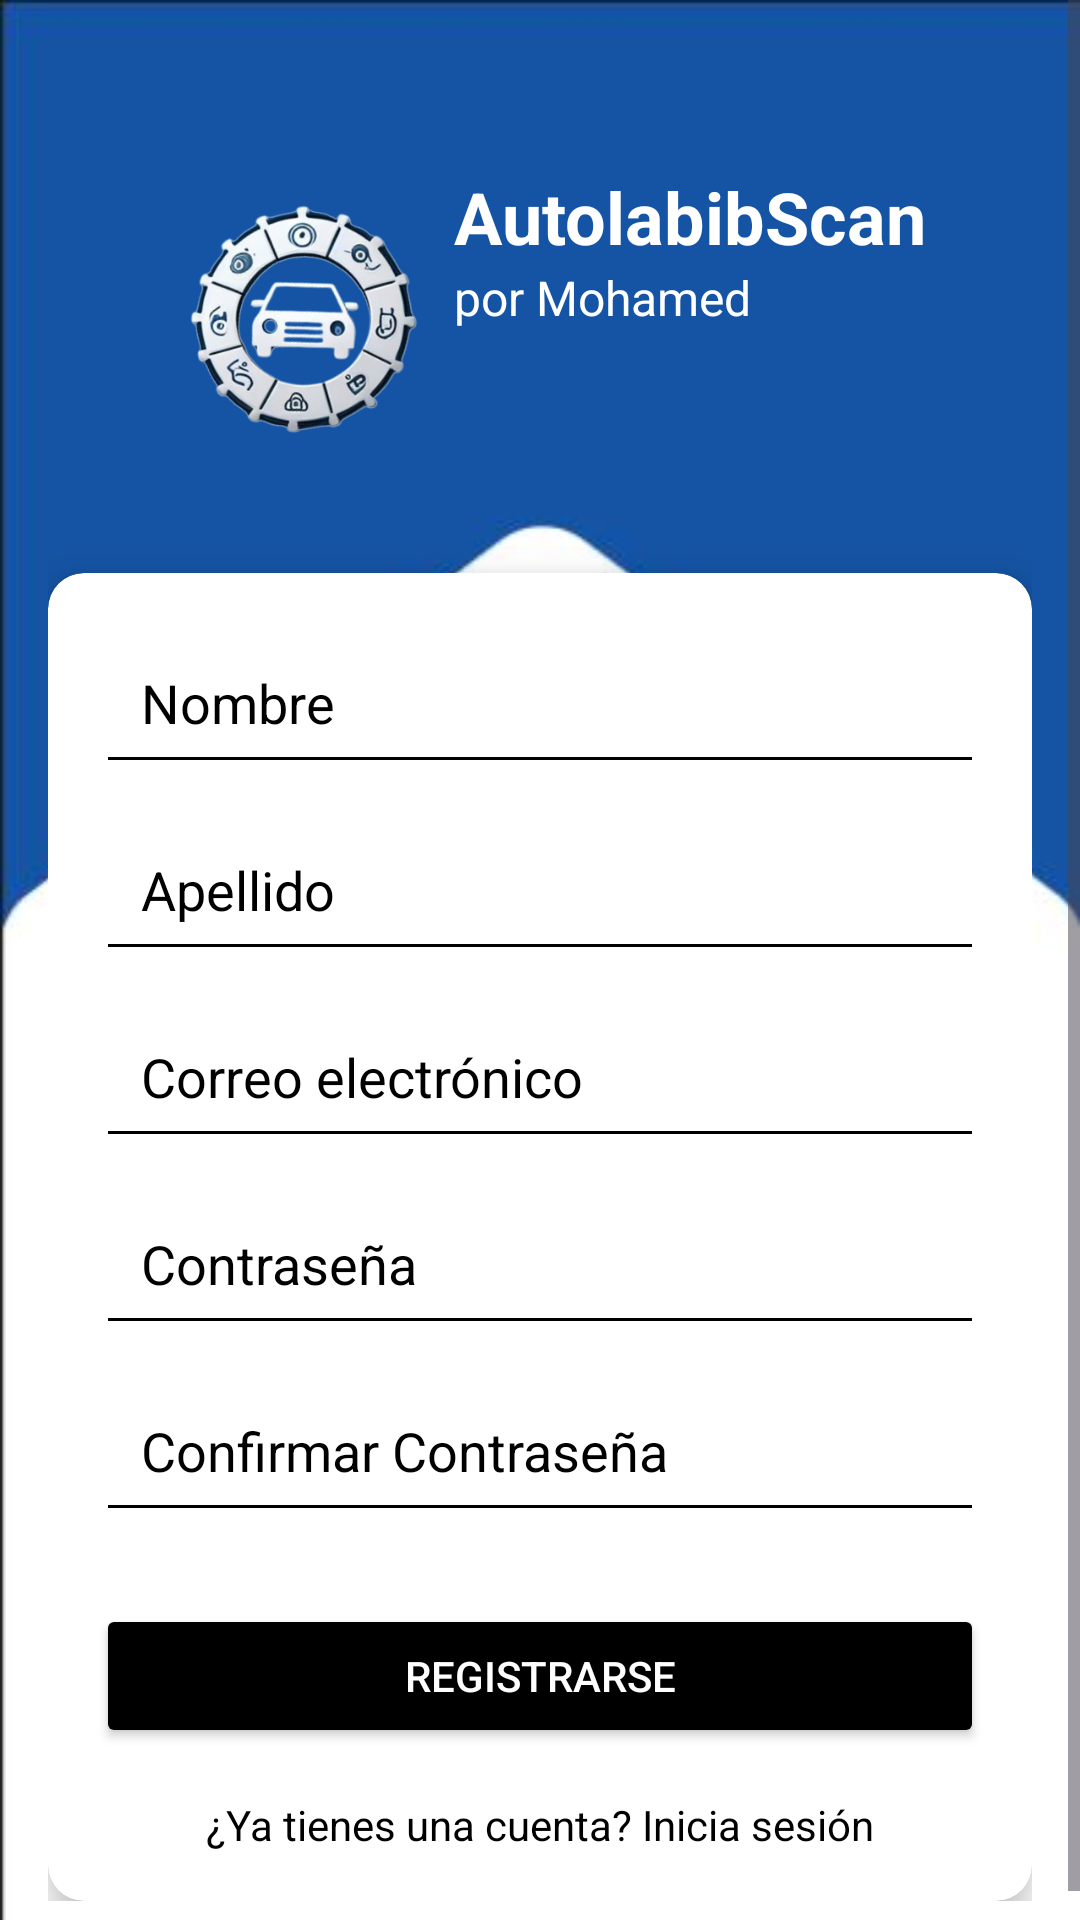

The Android layout XML behind this screen, and the referenced resources:
<!-- AndroidManifest.xml: application theme Theme.AutolabibScan -->
<!-- res/layout/activity_register.xml -->
<?xml version="1.0" encoding="utf-8"?>
<ScrollView
    xmlns:android="http://schemas.android.com/apk/res/android"
    xmlns:app="http://schemas.android.com/apk/res-auto"
    xmlns:tools="http://schemas.android.com/tools"
    android:layout_width="match_parent"
    android:layout_height="match_parent"
    android:fillViewport="true"
    android:orientation="vertical"
    tools:context=".Activities.registerActivity">

    <androidx.constraintlayout.widget.ConstraintLayout
        android:layout_width="match_parent"
        android:layout_height="wrap_content"
        android:background="@drawable/login_background"
        android:padding="16dp">

        
        <androidx.constraintlayout.widget.ConstraintLayout
            android:id="@+id/logo_section"
            android:layout_width="wrap_content"
            android:layout_height="wrap_content"
            app:layout_constraintTop_toTopOf="parent"
            app:layout_constraintStart_toStartOf="parent"
            app:layout_constraintEnd_toEndOf="parent"
            android:layout_marginTop="40dp">

            <ImageView
                android:id="@+id/logo"
                android:layout_width="100dp"
                android:layout_height="100dp"
                android:src="@drawable/logo"
                android:contentDescription="@string/app_logo"
                app:layout_constraintTop_toTopOf="parent"
                app:layout_constraintEnd_toStartOf="@id/title"
                android:layout_marginEnd="10dp" />

            <TextView
                android:id="@+id/title"
                android:layout_width="wrap_content"
                android:layout_height="wrap_content"
                android:text="@string/app_name"
                android:textColor="@color/white"
                android:textSize="24sp"
                android:textStyle="bold"
                app:layout_constraintTop_toTopOf="parent"
                app:layout_constraintStart_toEndOf="@id/logo" />

            <TextView
                android:id="@+id/author"
                android:layout_width="wrap_content"
                android:layout_height="wrap_content"
                android:text="@string/app_author"
                android:textColor="@color/white"
                android:textSize="16sp"
                app:layout_constraintTop_toBottomOf="@id/title"
                app:layout_constraintStart_toStartOf="@id/title" />
        </androidx.constraintlayout.widget.ConstraintLayout>

        
        <androidx.cardview.widget.CardView
            android:id="@+id/form_card"
            android:layout_width="0dp"
            android:layout_height="wrap_content"
            android:layout_marginTop="35dp"
            app:cardCornerRadius="12dp"
            app:cardElevation="8dp"
            app:layout_constraintTop_toBottomOf="@id/logo_section"
            app:layout_constraintStart_toStartOf="parent"
            app:layout_constraintEnd_toEndOf="parent">

            <androidx.constraintlayout.widget.ConstraintLayout
                android:layout_width="match_parent"
                android:layout_height="wrap_content"
                android:padding="16dp">

                
                <EditText
                    android:id="@+id/edtFirstName"
                    android:layout_width="0dp"
                    android:layout_height="wrap_content"
                    android:backgroundTint="@color/black"
                    android:hint="@string/first_name_hint"
                    android:padding="15dp"
                    android:textColor="@color/black"
                    android:textColorHint="@color/black"
                    app:layout_constraintTop_toTopOf="parent"
                    app:layout_constraintStart_toStartOf="parent"
                    app:layout_constraintEnd_toEndOf="parent" />

                
                <EditText
                    android:id="@+id/edtLastName"
                    android:layout_width="0dp"
                    android:layout_height="wrap_content"
                    android:backgroundTint="@color/black"
                    android:hint="@string/last_name_hint"
                    android:padding="15dp"
                    android:textColor="@color/black"
                    android:textColorHint="@color/black"
                    app:layout_constraintTop_toBottomOf="@id/edtFirstName"
                    app:layout_constraintStart_toStartOf="parent"
                    app:layout_constraintEnd_toEndOf="parent"
                    android:layout_marginTop="8dp" />

                
                <EditText
                    android:id="@+id/edtEmail"
                    android:layout_width="0dp"
                    android:layout_height="wrap_content"
                    android:backgroundTint="@color/black"
                    android:hint="@string/email_hint"
                    android:inputType="textEmailAddress"
                    android:padding="15dp"
                    android:textColor="@color/black"
                    android:textColorHint="@color/black"
                    app:layout_constraintTop_toBottomOf="@id/edtLastName"
                    app:layout_constraintStart_toStartOf="parent"
                    app:layout_constraintEnd_toEndOf="parent"
                    android:layout_marginTop="8dp" />

                
                <EditText
                    android:id="@+id/edtPassword"
                    android:layout_width="0dp"
                    android:layout_height="wrap_content"
                    android:backgroundTint="@color/black"
                    android:hint="@string/password_hint"
                    android:inputType="textPassword"
                    android:padding="15dp"
                    android:textColor="@color/black"
                    android:textColorHint="@color/black"
                    app:layout_constraintTop_toBottomOf="@id/edtEmail"
                    app:layout_constraintStart_toStartOf="parent"
                    app:layout_constraintEnd_toEndOf="parent"
                    android:layout_marginTop="8dp" />

                
                <EditText
                    android:id="@+id/edtConfirmPassword"
                    android:layout_width="0dp"
                    android:layout_height="wrap_content"
                    android:backgroundTint="@color/black"
                    android:hint="@string/confirm_password_hint"
                    android:inputType="textPassword"
                    android:padding="15dp"
                    android:textColor="@color/black"
                    android:textColorHint="@color/black"
                    app:layout_constraintTop_toBottomOf="@id/edtPassword"
                    app:layout_constraintStart_toStartOf="parent"
                    app:layout_constraintEnd_toEndOf="parent"
                    android:layout_marginTop="8dp" />

                
                <Button
                    android:id="@+id/btnRegister"
                    android:layout_width="0dp"
                    android:layout_height="wrap_content"
                    android:backgroundTint="@color/black"
                    android:text="@string/register"
                    android:textColor="@color/white"
                    app:layout_constraintTop_toBottomOf="@id/edtConfirmPassword"
                    app:layout_constraintStart_toStartOf="parent"
                    app:layout_constraintEnd_toEndOf="parent"
                    android:layout_marginTop="24dp" />

                
                <TextView
                    android:id="@+id/txtLoginRedirect"
                    android:layout_width="wrap_content"
                    android:layout_height="wrap_content"
                    android:text="@string/login_redirect"
                    android:textColor="@color/black"
                    app:layout_constraintTop_toBottomOf="@id/btnRegister"
                    app:layout_constraintStart_toStartOf="parent"
                    app:layout_constraintEnd_toEndOf="parent"
                    android:layout_marginTop="16dp" />

            </androidx.constraintlayout.widget.ConstraintLayout>
        </androidx.cardview.widget.CardView>

    </androidx.constraintlayout.widget.ConstraintLayout>
</ScrollView>
<!-- resources referenced by this layout -->
<resources>
  <color name="black">#FF000000</color>
  <color name="white">#FFFFFFFF</color>
  <!-- drawable login_background: jpg bitmap (drawable, 11609 bytes) -->
  <!-- drawable logo: png bitmap (drawable, 113802 bytes) -->
  <string name="app_author">por Mohamed</string>
  <string name="app_logo">Logo de la Aplicación</string>
  <string name="app_name">AutolabibScan</string>
  <string name="confirm_password_hint">Confirmar Contraseña</string>
  <string name="email_hint">Correo electrónico</string>
  <string name="first_name_hint">Nombre</string>
  <string name="last_name_hint">Apellido</string>
  <string name="login_redirect">¿Ya tienes una cuenta? Inicia sesión</string>
  <string name="password_hint">Contraseña</string>
  <string name="register">Registrarse</string>
  <style name="Theme.AutolabibScan" parent="Base.Theme.AutolabibScan" />
  <style name="Base.Theme.AutolabibScan" parent="Theme.Material3.DayNight.NoActionBar">
          
          
          
          <item name="colorPrimary">@color/primaryColor</item>
          
          <item name="colorPrimaryDark">@color/primaryDarkColor</item>
          
          <item name="android:textColorPrimary">@color/white</item>
      </style>
  <color name="primaryColor">#004BA0</color>
  <color name="primaryDarkColor">#002884</color>
</resources>
